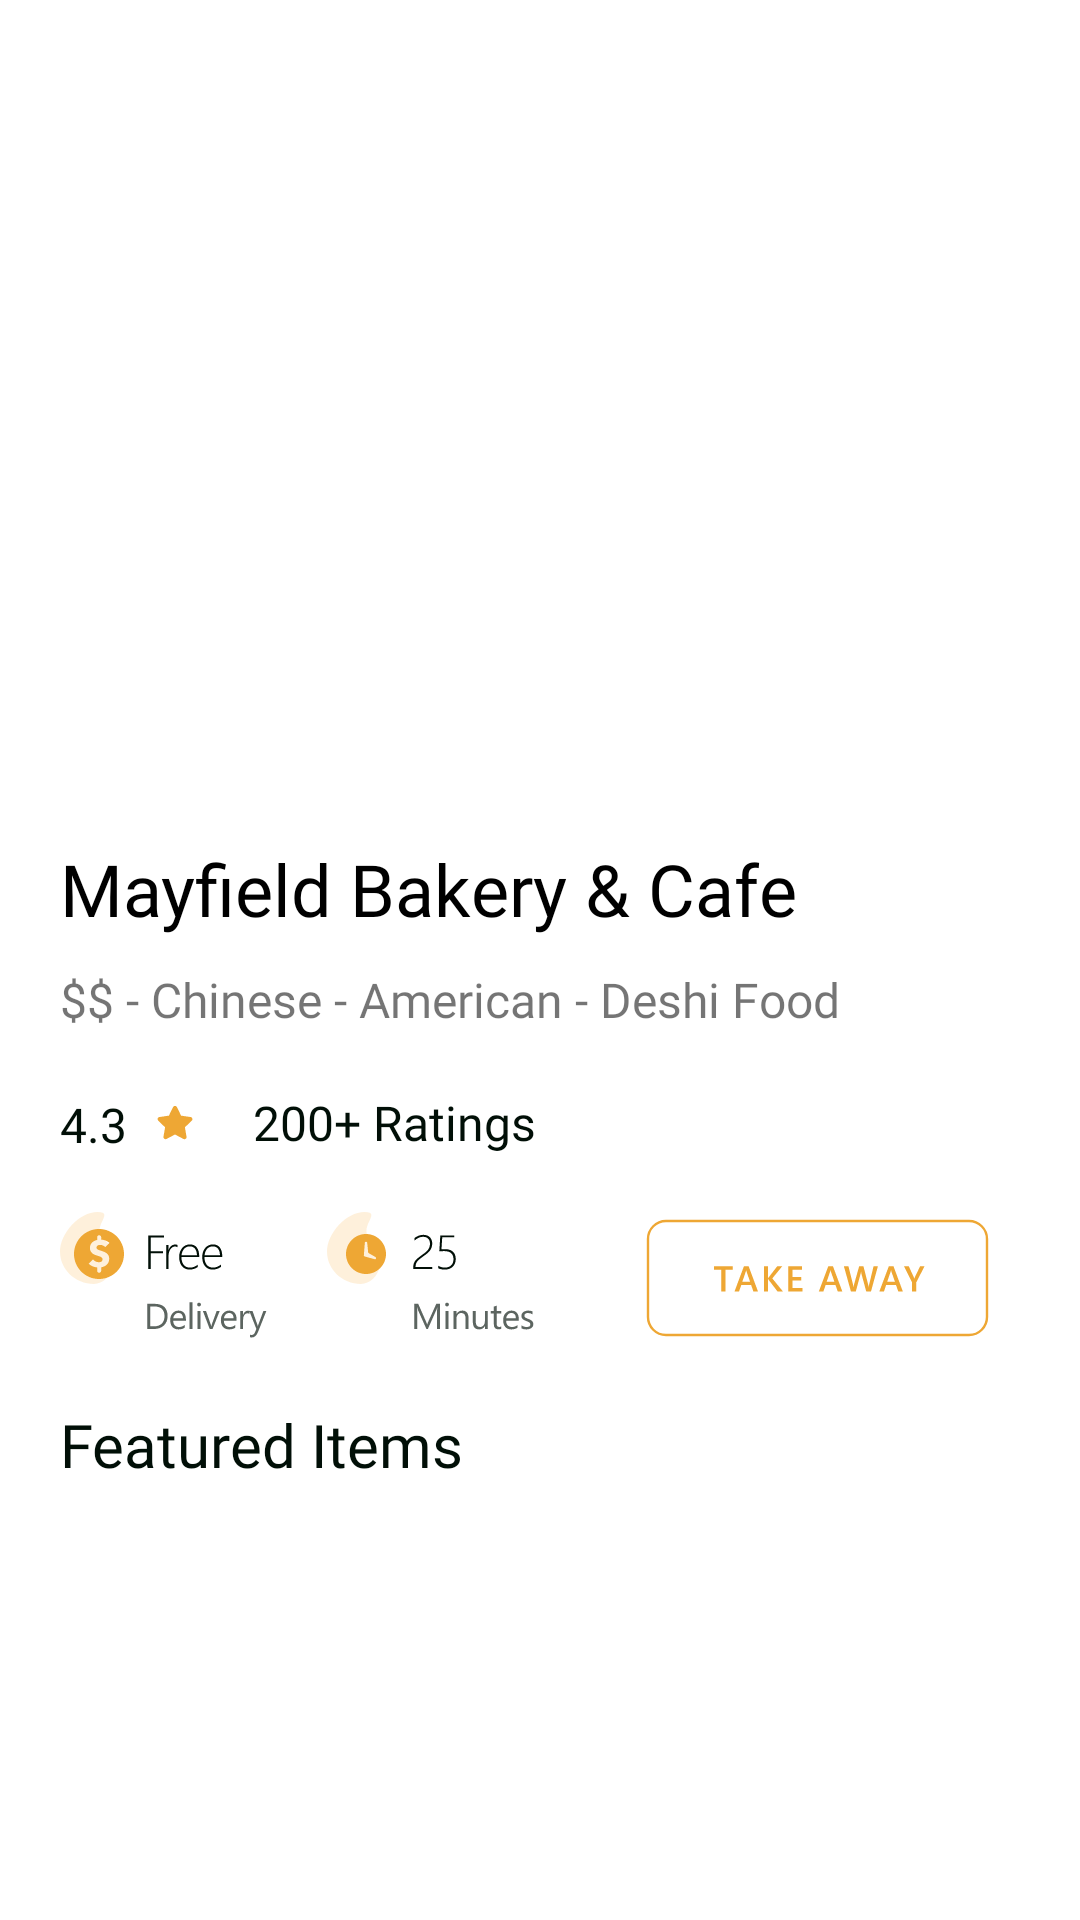

Here is an Android app screen rendered from its layout file. Give the layout XML and the strings, colors and styles it references.
<!-- AndroidManifest.xml: application theme Theme.AndroidUI -->
<!-- res/layout/fragment_single_restaurant.xml -->
<?xml version="1.0" encoding="utf-8"?>
<ScrollView xmlns:android="http://schemas.android.com/apk/res/android"
    xmlns:app="http://schemas.android.com/apk/res-auto"
    xmlns:tools="http://schemas.android.com/tools"
    android:layout_width="match_parent"
    android:layout_height="match_parent"
    tools:context=".home.SingleRestaurantFragment">

    <androidx.constraintlayout.widget.ConstraintLayout
        android:layout_width="match_parent"
        android:layout_height="wrap_content">

        <androidx.viewpager2.widget.ViewPager2
            android:id="@+id/viewPagerSingle"
            android:layout_width="match_parent"
            android:layout_height="0dp"
            app:layout_constraintDimensionRatio="H,4:3"
            app:layout_constraintEnd_toEndOf="parent"
            app:layout_constraintStart_toStartOf="parent"
            app:layout_constraintTop_toTopOf="parent"/>

        <RelativeLayout
            android:id="@+id/relativeLayoutSingleRestaurant"
            android:layout_width="match_parent"
            android:layout_height="30dp"
            android:layout_marginTop="50dp"
            android:background="@color/trans"
            app:layout_constraintEnd_toEndOf="parent"
            app:layout_constraintStart_toStartOf="parent"
            app:layout_constraintTop_toTopOf="parent">

            <ImageView
                android:id="@+id/imageBack"
                android:layout_width="30dp"
                android:layout_height="30dp"
                android:layout_marginHorizontal="10dp"
                android:clickable="true"
                android:focusable="true"
                android:src="@drawable/ic_back"
                tools:ignore="ContentDescription" />

            <ImageView
                android:id="@+id/imageSearch"
                android:layout_width="30dp"
                android:layout_height="30dp"
                android:layout_alignParentEnd="true"
                android:layout_marginHorizontal="10dp"
                android:src="@drawable/ic_search_white"
                tools:ignore="ContentDescription" />

            <ImageView
                android:id="@+id/imageShare"
                android:layout_width="30dp"
                android:layout_height="30dp"
                android:layout_marginHorizontal="20dp"
                android:layout_toStartOf="@+id/imageSearch"
                android:src="@drawable/ic_share"
                tools:ignore="ContentDescription" />

        </RelativeLayout>


        <LinearLayout
            android:id="@+id/lytViewPagerSingle"
            android:layout_width="wrap_content"
            android:layout_height="wrap_content"
            android:layout_marginEnd="30dp"
            android:layout_marginBottom="30dp"
            android:gravity="center"
            android:orientation="horizontal"
            app:layout_constraintBottom_toBottomOf="@+id/viewPagerSingle"
            app:layout_constraintEnd_toEndOf="@id/viewPagerSingle">


        </LinearLayout>

        <TextView
            android:id="@+id/tvSingleRestaurantName"
            android:layout_width="wrap_content"
            android:layout_height="wrap_content"
            android:layout_marginStart="20dp"
            android:layout_marginTop="10dp"
            android:text="@string/mayfield_bakery_amp_cafe"
            android:fontFamily="@font/yugothib"
            android:textColor="@color/Black"
            android:textSize="24sp"
            app:layout_constraintStart_toStartOf="parent"
            app:layout_constraintTop_toBottomOf="@+id/viewPagerSingle" />

        <TextView
            android:id="@+id/tvSingleRestaurantDetail"
            android:layout_width="wrap_content"
            android:layout_height="wrap_content"
            android:layout_marginStart="20dp"
            android:layout_marginTop="10dp"
            android:text="@string/chinese_american_deshi_food"
            android:fontFamily="@font/yugothib"
            android:textSize="16sp"
            app:layout_constraintStart_toStartOf="parent"
            app:layout_constraintTop_toBottomOf="@+id/tvSingleRestaurantName" />


        <TextView
            android:id="@+id/textView8"
            android:layout_width="wrap_content"
            android:layout_height="20dp"
            android:layout_marginStart="20dp"
            android:layout_marginTop="20dp"
            android:text="@string/_4_3"
            android:fontFamily="@font/yugothib"
            android:textColor="#010F07"
            android:textSize="16sp"
            app:layout_constraintStart_toStartOf="parent"
            app:layout_constraintTop_toBottomOf="@+id/tvSingleRestaurantDetail"
            tools:ignore="TextContrastCheck" />

        <TextView
            android:id="@+id/textView9"
            android:layout_width="wrap_content"
            android:layout_height="wrap_content"
            android:layout_marginStart="20dp"
            android:text="@string/_200_ratings"
            android:fontFamily="@font/yugothib"
            android:textColor="#010F07"
            android:textSize="16sp"
            app:layout_constraintBottom_toBottomOf="@+id/imageView3"
            app:layout_constraintStart_toEndOf="@+id/imageView3"
            app:layout_constraintTop_toTopOf="@+id/imageView3" />

        <ImageView
            android:id="@+id/imageView3"
            android:layout_width="wrap_content"
            android:layout_height="wrap_content"
            android:layout_marginStart="10dp"
            app:layout_constraintBottom_toBottomOf="@+id/textView8"
            app:layout_constraintStart_toEndOf="@+id/textView8"
            app:layout_constraintTop_toTopOf="@+id/textView8"
            app:srcCompat="@drawable/ic_star_all_restaurants"
            tools:ignore="ContentDescription,ImageContrastCheck" />

        <ImageView
            android:id="@+id/imageView12"
            android:layout_width="wrap_content"
            android:layout_height="wrap_content"
            android:layout_marginStart="20dp"
            android:layout_marginTop="20dp"
            android:src="@drawable/ic_free_delivery"
            app:layout_constraintStart_toStartOf="parent"
            app:layout_constraintTop_toBottomOf="@+id/textView8"
            tools:ignore="ContentDescription,ImageContrastCheck" />

        <ImageView
            android:id="@+id/imageView13"
            android:layout_width="wrap_content"
            android:layout_height="wrap_content"
            android:layout_marginStart="20dp"
            android:src="@drawable/ic_delivery_time"
            app:layout_constraintBottom_toBottomOf="@+id/imageView12"
            app:layout_constraintStart_toEndOf="@+id/imageView12"
            app:layout_constraintTop_toTopOf="@+id/imageView12"
            tools:ignore="ContentDescription,ImageContrastCheck" />

        <ImageView
            android:id="@+id/btnTakeAway"
            android:layout_width="wrap_content"
            android:layout_height="wrap_content"
            android:layout_marginEnd="30dp"
            android:src="@drawable/take_away"
            app:layout_constraintBottom_toBottomOf="@+id/imageView13"
            app:layout_constraintEnd_toEndOf="parent"
            app:layout_constraintTop_toTopOf="@+id/imageView13"
            tools:ignore="ContentDescription,ImageContrastCheck" />

        <TextView
            android:id="@+id/textView18"
            android:layout_width="wrap_content"
            android:layout_height="wrap_content"
            android:layout_marginStart="20dp"
            android:layout_marginTop="20dp"
            android:text="@string/featured_items"
            android:fontFamily="@font/yugothil"
            android:textColor="#010F07"
            android:textSize="20sp"
            app:layout_constraintStart_toStartOf="parent"
            app:layout_constraintTop_toBottomOf="@+id/imageView12" />

        <androidx.recyclerview.widget.RecyclerView
            android:id="@+id/rvSingleRestaurant"
            android:layout_width="0dp"
            android:layout_height="wrap_content"
            android:layout_marginStart="10dp"
            android:layout_marginTop="10dp"
            android:layout_marginEnd="10dp"
            android:orientation="horizontal"
            app:layout_constraintEnd_toEndOf="parent"
            app:layout_constraintStart_toStartOf="parent"
            app:layout_constraintTop_toBottomOf="@+id/textView18" />

        <com.google.android.material.tabs.TabLayout
            android:id="@+id/tabLayoutTab"
            android:layout_width="match_parent"
            android:layout_height="30dp"
            android:layout_marginTop="10dp"
            app:layout_constraintEnd_toEndOf="parent"
            app:layout_constraintStart_toStartOf="parent"
            app:layout_constraintTop_toBottomOf="@+id/rvSingleRestaurant"
            app:tabIndicatorColor="@color/trans"
            app:tabSelectedTextColor="@color/Black"/>

        <androidx.viewpager2.widget.ViewPager2
            android:layout_width="match_parent"
            android:layout_height="wrap_content"
            android:id="@+id/viewPagerTab"
            android:layout_margin="20dp"
            app:layout_constraintTop_toBottomOf="@id/tabLayoutTab"
            app:layout_constraintBottom_toBottomOf="parent"
            app:layout_constraintStart_toStartOf="parent"
            app:layout_constraintEnd_toEndOf="parent"/>


    </androidx.constraintlayout.widget.ConstraintLayout>
</ScrollView>
<!-- resources referenced by this layout -->
<resources>
  <color name="Black">#000000</color>
  <color name="trans">#00000000 </color>
  <!-- drawable ic_back (drawable) -->
  <vector xmlns:android="http://schemas.android.com/apk/res/android"
      android:width="40dp"
      android:height="40dp"
      android:viewportWidth="20"
      android:viewportHeight="22">
    <path
        android:pathData="M3.6213,11L11.5607,3.0607C12.1464,2.4749 12.1464,1.5251 11.5607,0.9393C10.9749,0.3536 10.0251,0.3536 9.4393,0.9393L0.4393,9.9393C-0.1464,10.5251 -0.1464,11.4749 0.4393,12.0607L9.4393,21.0607C10.0251,21.6464 10.9749,21.6464 11.5607,21.0607C12.1464,20.4749 12.1464,19.5251 11.5607,18.9393L3.6213,11Z"
        android:fillColor="#ffffff"
        android:fillType="evenOdd"/>
  </vector>
  <!-- drawable ic_search_white (drawable) -->
  <vector xmlns:android="http://schemas.android.com/apk/res/android"
      android:width="40dp"
      android:height="40dp"
      android:viewportWidth="20"
      android:viewportHeight="20">
    <path
        android:pathData="M7,14C3.134,14 0,10.866 0,7C0,3.134 3.134,0 7,0C10.866,0 14,3.134 14,7C14,8.8276 13.2996,10.4917 12.1525,11.7383L15.7071,15.2929C16.0976,15.6834 16.0976,16.3166 15.7071,16.7071C15.3166,17.0976 14.6834,17.0976 14.2929,16.7071L10.594,13.0082C9.5434,13.638 8.314,14 7,14ZM7,12C9.7614,12 12,9.7614 12,7C12,4.2386 9.7614,2 7,2C4.2386,2 2,4.2386 2,7C2,9.7614 4.2386,12 7,12Z"
        android:fillColor="#ffffff"
        android:fillType="evenOdd"/>
  </vector>
  <!-- drawable ic_star_all_restaurants (drawable) -->
  <vector xmlns:android="http://schemas.android.com/apk/res/android"
      android:width="12dp"
      android:height="12dp"
      android:viewportWidth="12"
      android:viewportHeight="12">
    <path
        android:pathData="M6,10.1666L3.1637,11.6578C2.8242,11.8363 2.4043,11.7058 2.2258,11.3663C2.1548,11.2311 2.1302,11.0763 2.156,10.9257L2.6978,7.7674L0.4031,5.5306C0.1284,5.2629 0.1228,4.8233 0.3905,4.5486C0.4971,4.4393 0.6368,4.3681 0.7879,4.3461L3.9591,3.8853L5.3773,1.0118C5.547,0.6678 5.9634,0.5266 6.3074,0.6964C6.4443,0.764 6.5552,0.8748 6.6228,1.0118L8.0409,3.8853L11.2121,4.3461C11.5917,4.4013 11.8546,4.7537 11.7995,5.1332C11.7775,5.2844 11.7063,5.424 11.597,5.5306L9.3023,7.7674L9.844,10.9257C9.9088,11.3038 9.655,11.6628 9.2769,11.7276C9.1264,11.7534 8.9716,11.7289 8.8364,11.6578L6,10.1666Z"
        android:fillColor="#EEA734"
        android:fillType="evenOdd"/>
  </vector>
  <string name="_200_ratings">200+ Ratings</string>
  <string name="_4_3">4.3</string>
  <string name="chinese_american_deshi_food">$$ - Chinese - American - Deshi Food</string>
  <string name="featured_items">Featured Items</string>
  <string name="mayfield_bakery_amp_cafe">Mayfield Bakery &amp; Cafe</string>
  <style name="Theme.AndroidUI" parent="Theme.MaterialComponents.DayNight.NoActionBar">
  
             
          <item name="colorPrimary">@color/DarkOrange</item>
          <item name="colorPrimaryVariant">@color/purple_700</item>
          <item name="colorOnPrimary">@color/White</item>
          
          <item name="colorSecondary">@color/teal_200</item>
          <item name="colorSecondaryVariant">@color/teal_700</item>
          <item name="colorOnSecondary">@color/Black</item>
  
          
          <item name="android:windowLightStatusBar">true</item>
          <item name="android:statusBarColor">@color/trans</item>
          
  
      </style>
  <color name="DarkOrange">#FF8C00</color>
  <color name="purple_700">#FF3700B3</color>
  <color name="White">#FFFFFF</color>
  <color name="teal_200">#FF03DAC5</color>
  <color name="teal_700">#FF018786</color>
</resources>
